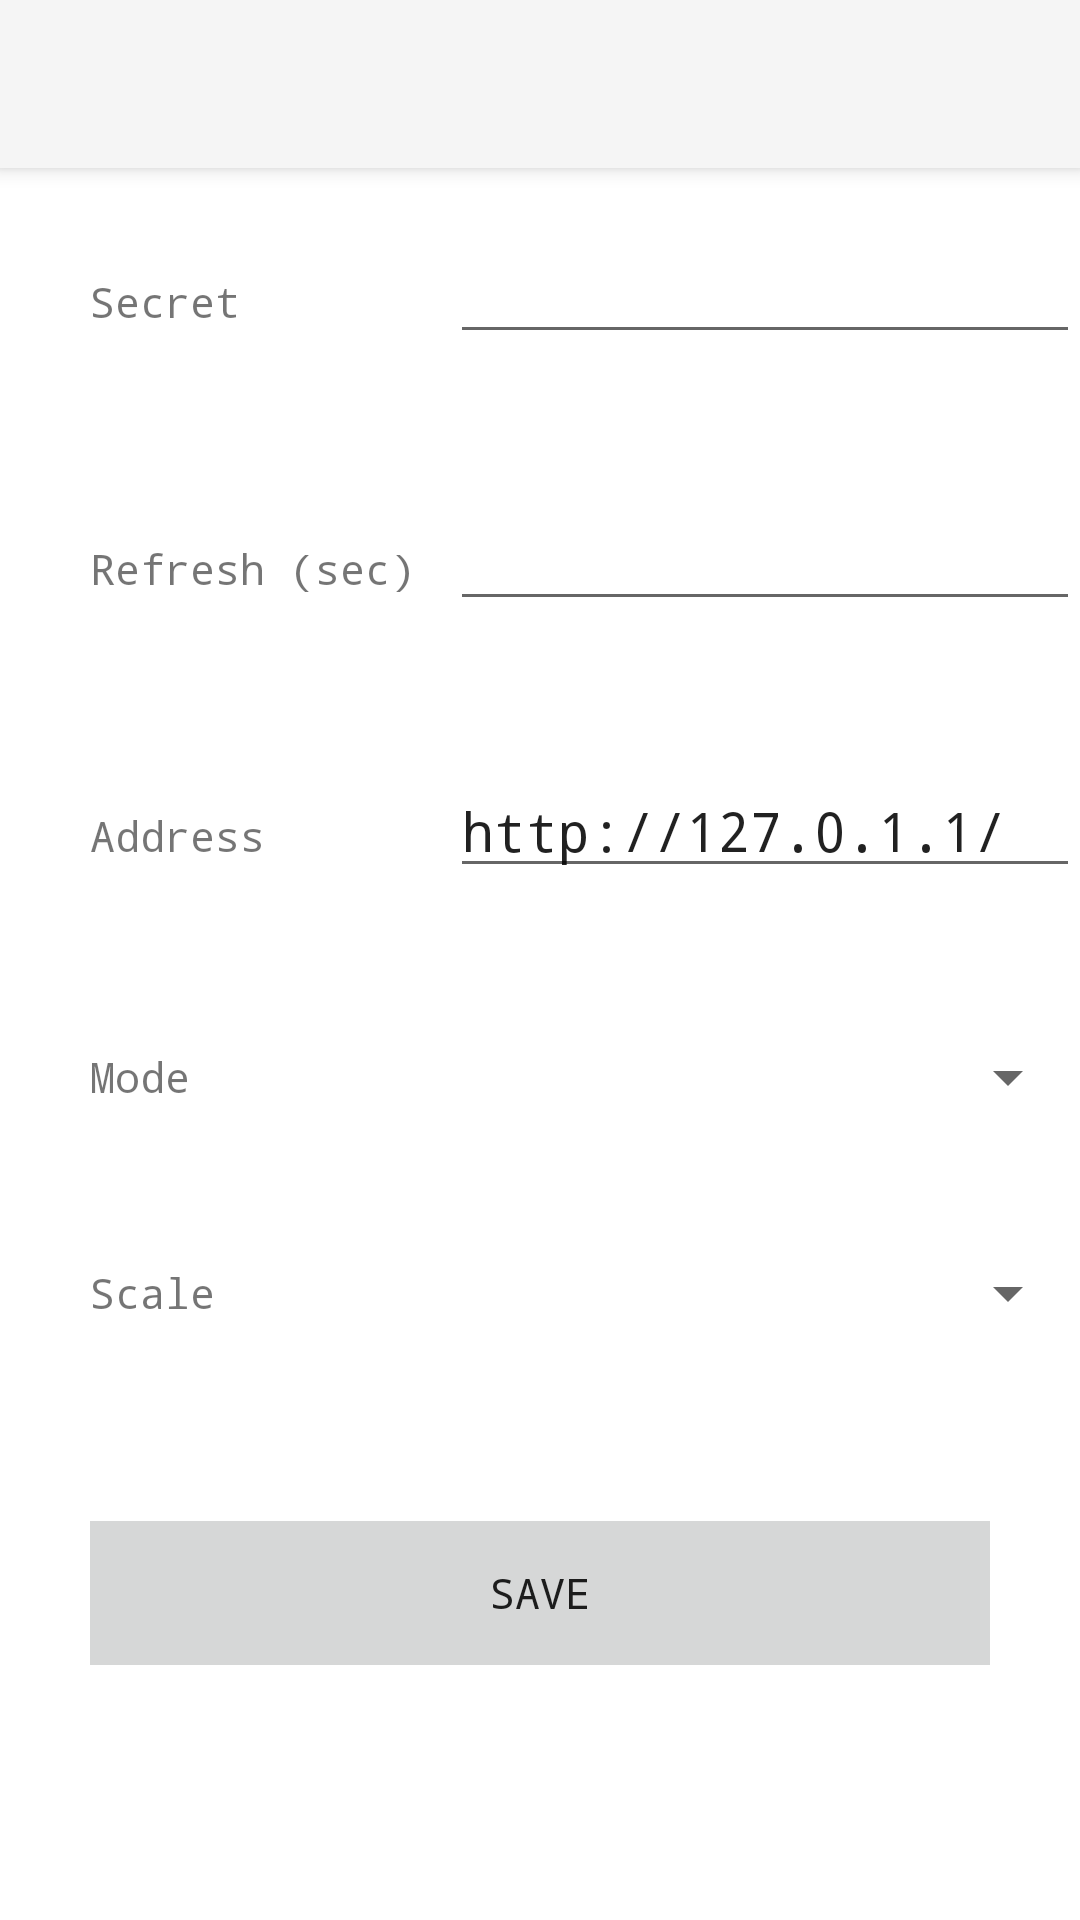

The Android layout XML behind this screen, and the referenced resources:
<!-- AndroidManifest.xml: application theme AppTheme -->
<!-- res/layout/activity_settings.xml -->
<?xml version="1.0" encoding="utf-8"?>
<LinearLayout xmlns:android="http://schemas.android.com/apk/res/android"
    xmlns:app="http://schemas.android.com/apk/res-auto"
    xmlns:tools="http://schemas.android.com/tools"
    android:layout_width="match_parent"
    android:layout_height="match_parent"
    android:orientation="vertical"
    android:theme="@style/Theme.AppCompat.Light"
    tools:context=".activities.SettingsActivity">

    <android.support.v7.widget.Toolbar
        android:id="@+id/my_toolbar"
        android:layout_width="match_parent"
        android:layout_height="?attr/actionBarSize"
        android:background="?attr/colorPrimary"
        android:elevation="4dp"
        android:theme="@style/ThemeOverlay.AppCompat.ActionBar"
        app:popupTheme="@style/ThemeOverlay.AppCompat.Light"/>

    <TableLayout
        android:layout_width="match_parent"
        android:layout_height="411dp"
        android:measureWithLargestChild="true"
        android:orientation="horizontal">

        <TableRow
            android:layout_width="match_parent"
            android:layout_height="match_parent"
            android:layout_weight="1">

            <TextView
                android:id="@+id/secret_text"
                android:layout_width="match_parent"
                android:layout_height="match_parent"
                android:layout_weight="1"
                android:fontFamily="monospace"
                android:gravity="center|left"
                android:paddingLeft="30dp"
                android:text="Secret" />

            <EditText
                android:id="@+id/password_input"
                android:layout_width="match_parent"
                android:layout_height="wrap_content"
                android:ems="10"
                android:inputType="textPersonName" />
        </TableRow>

        <TableRow
            android:layout_width="match_parent"
            android:layout_height="match_parent"
            android:layout_weight="1">

            <TextView
                android:id="@+id/refresh_rate"
                android:layout_width="match_parent"
                android:layout_height="match_parent"
                android:layout_weight="1"
                android:fontFamily="monospace"
                android:gravity="center|left"
                android:paddingLeft="30dp"
                android:text="Refresh (sec)" />

            <EditText
                android:id="@+id/refresh_input"
                android:layout_width="match_parent"
                android:layout_height="wrap_content"
                android:ems="10"
                android:fontFamily="monospace"
                android:inputType="numberSigned" />
        </TableRow>

        <TableRow
            android:layout_width="match_parent"
            android:layout_height="match_parent"
            android:layout_weight="1">

            <TextView
                android:id="@+id/address"
                android:layout_width="match_parent"
                android:layout_height="match_parent"
                android:layout_weight="1"
                android:fontFamily="monospace"
                android:gravity="center|left"
                android:paddingLeft="30dp"
                android:text="Address" />

            <EditText
                android:id="@+id/api_url_input"
                android:layout_width="match_parent"
                android:layout_height="wrap_content"
                android:ems="10"
                android:fontFamily="monospace"
                android:inputType="textPersonName"
                android:text="http://127.0.1.1/" />

        </TableRow>

        <TableRow
            android:layout_width="match_parent"
            android:layout_height="match_parent"
            android:layout_weight="1">

            <TextView
                android:id="@+id/mode"
                android:layout_width="match_parent"
                android:layout_height="match_parent"
                android:layout_weight="1"
                android:fontFamily="monospace"
                android:gravity="center|left"
                android:paddingLeft="30dp"
                android:text="Mode" />

            <Spinner
                android:id="@+id/mode_spinner"
                android:layout_width="match_parent"
                android:layout_height="match_parent" />

        </TableRow>

        <TableRow
            android:layout_width="match_parent"
            android:layout_height="match_parent"
            android:layout_weight="1">

            <TextView
                android:id="@+id/convesion_text"
                android:layout_width="match_parent"
                android:layout_height="match_parent"
                android:layout_weight="1"
                android:fontFamily="monospace"
                android:gravity="center|left"
                android:paddingLeft="30dp"
                android:text="Scale" />

            <Spinner
                android:id="@+id/scale_spinner"
                android:layout_width="match_parent"
                android:layout_height="match_parent" />

        </TableRow>

    </TableLayout>

    <LinearLayout
        android:layout_width="match_parent"
        android:layout_height="match_parent"
        android:orientation="horizontal">

        <Button
            android:id="@+id/saveSettings"
            style="@style/Widget.AppCompat.Button.Borderless"
            android:layout_width="216dp"
            android:layout_height="wrap_content"
            android:layout_marginLeft="30dp"
            android:layout_marginTop="40dp"
            android:layout_marginRight="30dp"
            android:layout_weight="1"
            android:background="?attr/colorButtonNormal"
            android:fontFamily="monospace"
            android:text="Save" />
    </LinearLayout>

</LinearLayout>
<!-- resources referenced by this layout -->
<resources>

</resources>
